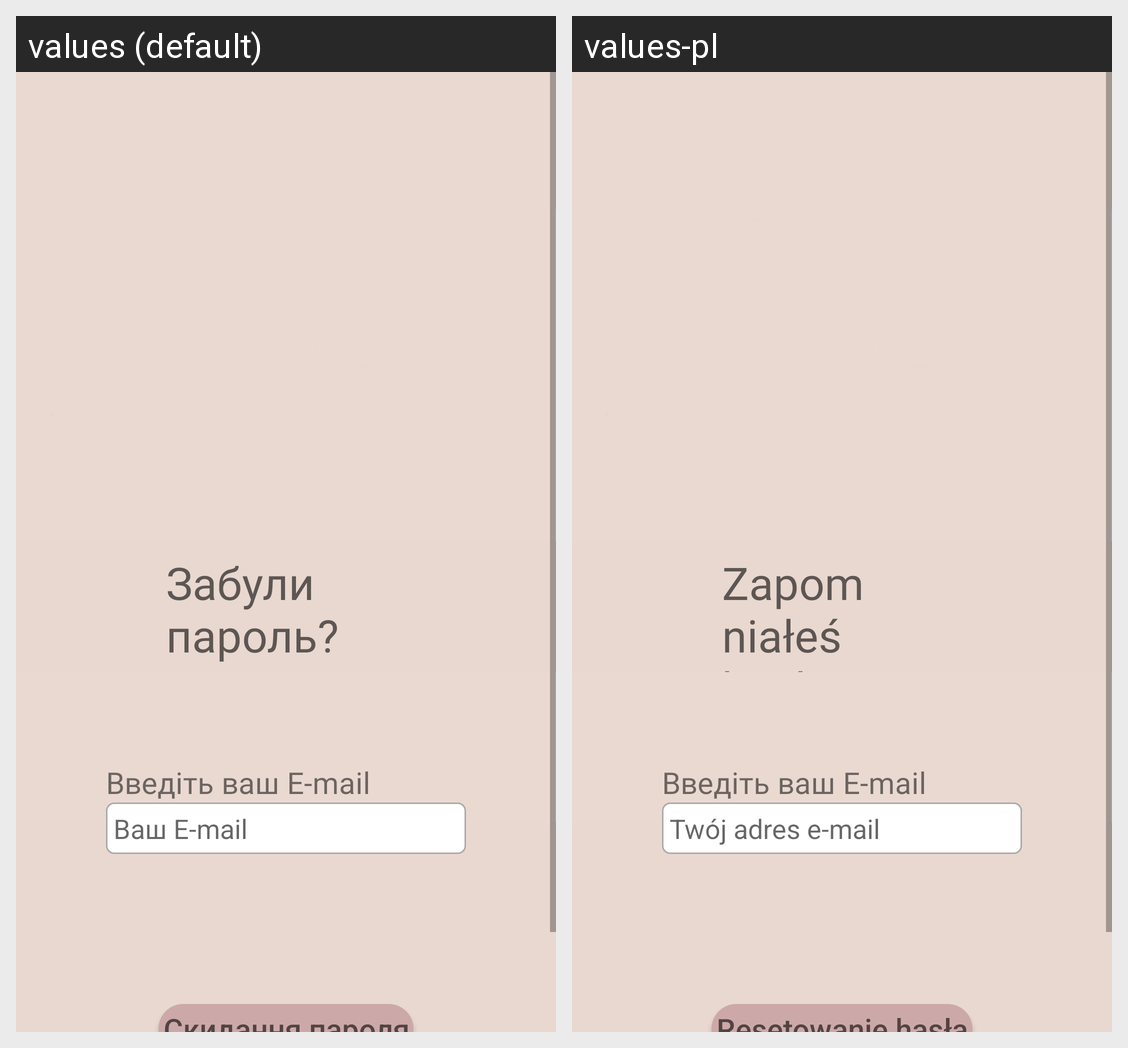

The Android screen above is rendered under two locales of the same app. Produce the string resources it draws, with the default and per-locale values.
Android screen res/layout/activity_forgot_password.xml rendered under 2 locales, left to right: values (default), values-pl. Device: Nexus 5 (rendered at 1080×1920; each locale shown at half size, 540×960, under a caption strip naming it); theme Theme.SofivaMassageApp.
Strings drawn on this screen, with the default value and each locale's value (text and hints the layout hard-codes, and strings that could not be matched under every locale, appear in the picture but are not listed):

TextViewForgotPassword
  values: Забули пароль?
  values-pl: Zapomniałeś hasła?

EditTextForgotPasswordEmail
  values: Ваш E-mail
  values-pl: Twój adres e-mail

BtnForgotPassword
  values: Скидання пароля
  values-pl: Resetowanie hasła
